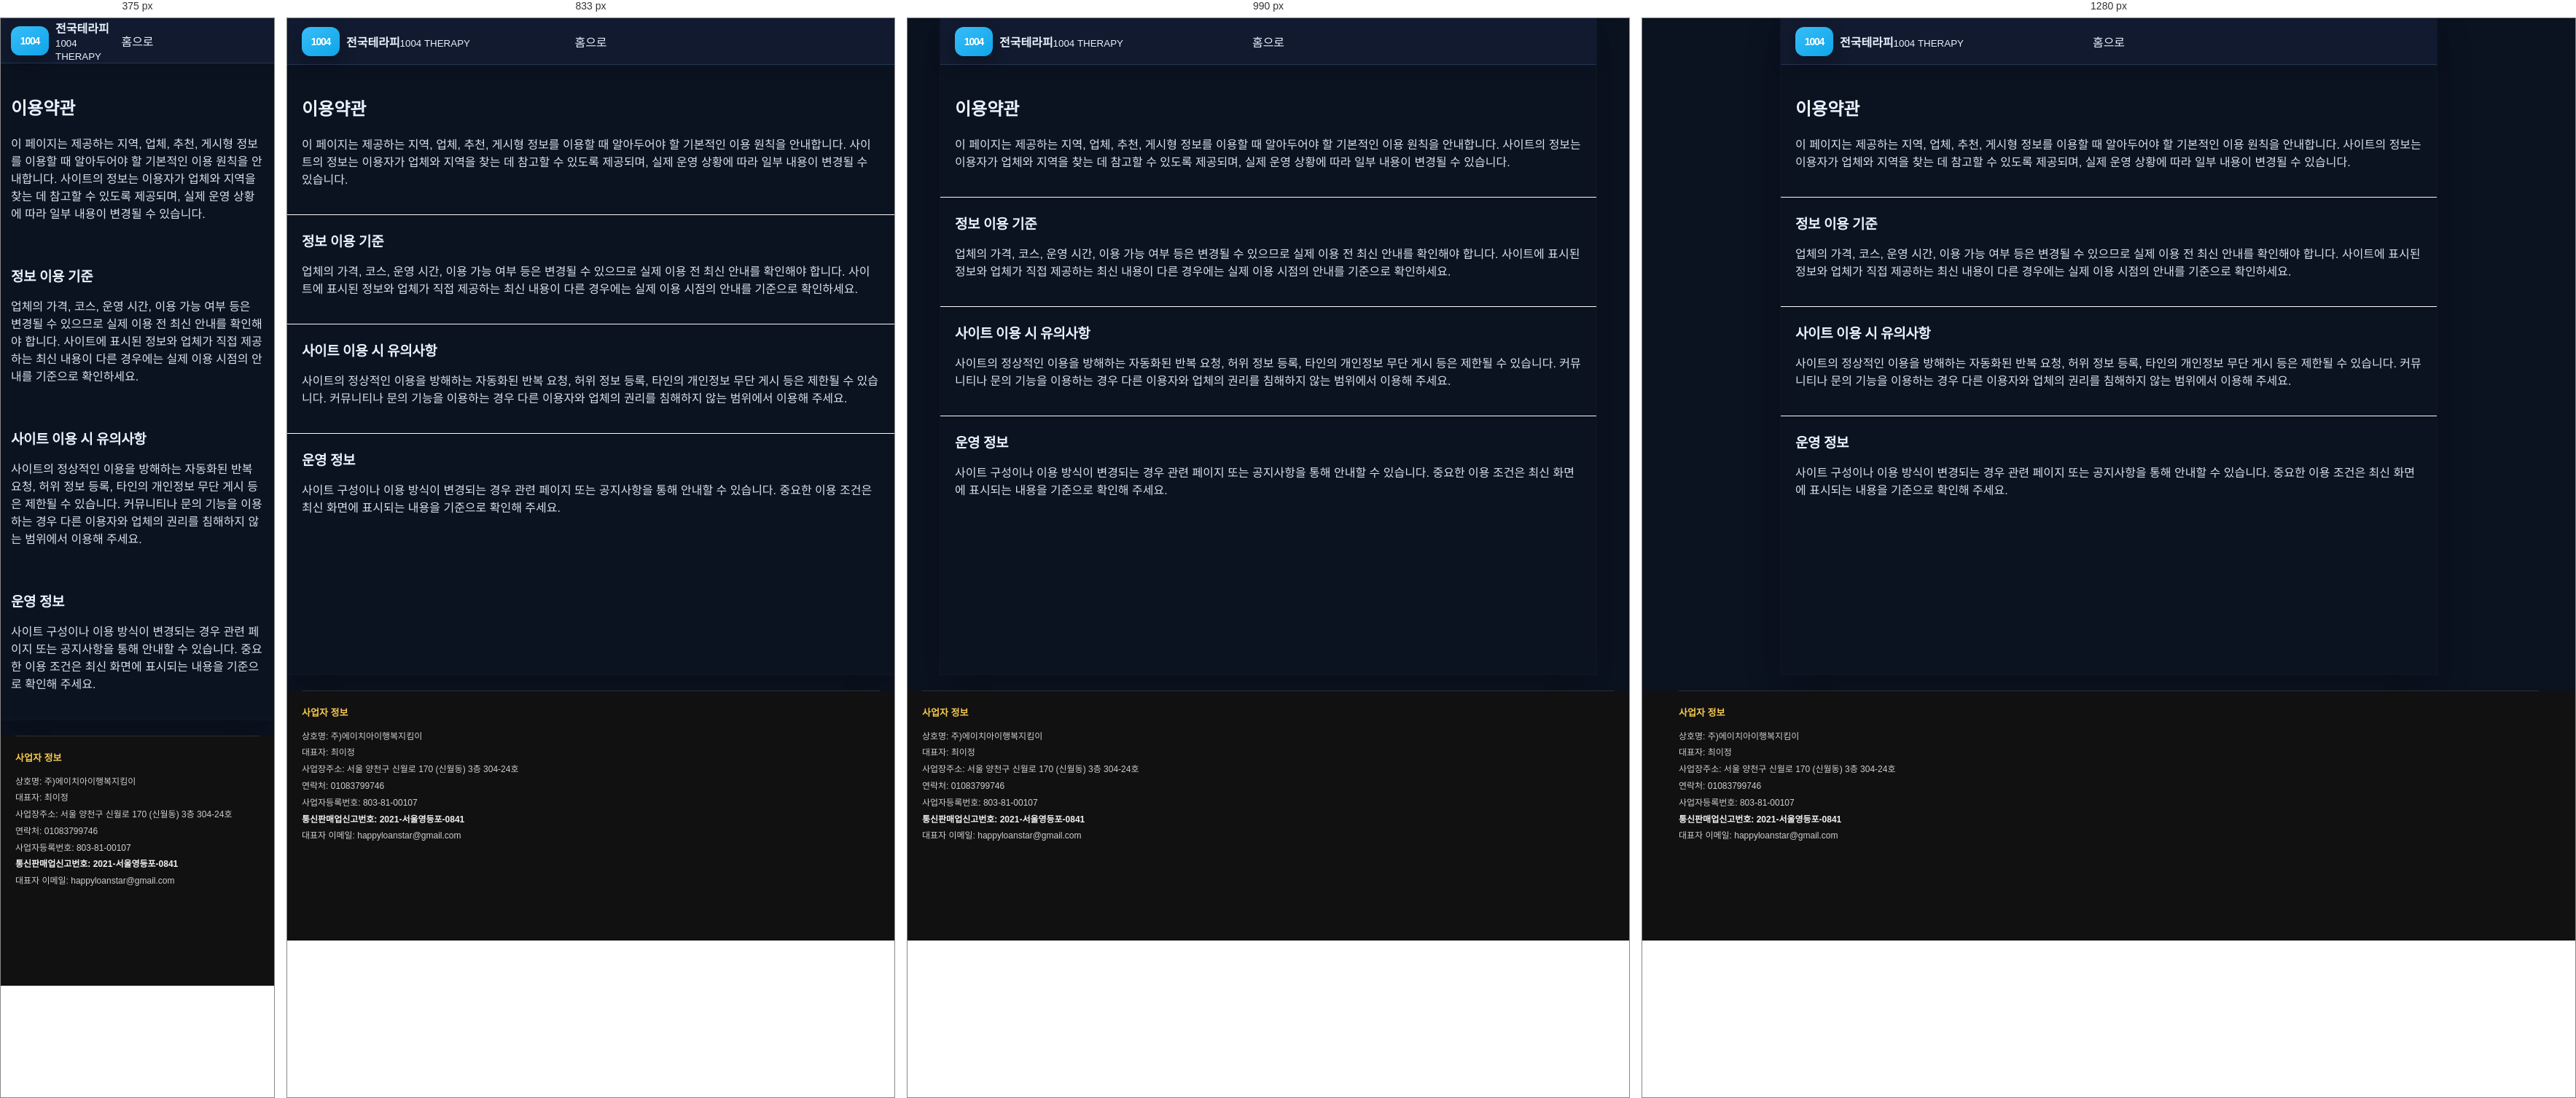
Rendered at 375 px, 833 px, 990 px and 1280 px, left to right.

<!-- file: index.html -->
<!doctype html><html lang="ko"><head><meta charset="utf-8"><meta name="viewport" content="width=device-width,initial-scale=1"><title>마사지 사이트 이용약관 | 서비스 이용 안내</title>
<link rel="canonical" href="https://baromassage.shop/terms/">
<meta name="description" content="마사지 사이트의 지역 및 업체 정보 이용에 필요한 기본 약관을 안내합니다. 서비스 이용 기준과 주요 확인사항을 살펴보세요."><link rel="stylesheet" href="/assets/css/style.css"><meta property="og:type" content="website">
<meta property="og:title" content="이용약관 및 사이트 이용 안내 | 전국테라피">
<meta property="og:description" content="전국테라피의 지역&#183;업체 정보 이용 시 알아두어야 할 기본 원칙과 정보 확인 기준을 안내합니다. 최신 업체 운영 정보는 해당 상세페이지와 직접 안내를 함께 확인하세요.">
<meta property="og:url" content="https://baromassage.shop/terms/">
<link rel="icon" href="/favicon.ico" sizes="any">
<link rel="icon" type="image/png" sizes="32x32" href="/favicon-32x32.png">
<link rel="icon" type="image/png" sizes="16x16" href="/favicon-16x16.png">
<link rel="apple-touch-icon" sizes="180x180" href="/apple-touch-icon.png">
<meta property="og:image" content="https://baromassage.shop/assets/images/og-site.jpg">
<meta name="twitter:image" content="https://baromassage.shop/assets/images/og-site.jpg">
</head><body><div class="site"><header class="header"><a class="logo" href="/"><span class="mark">1004</span><span><b>전국테라피</b><small>1004 THERAPY</small></span></a><a href="/">홈으로</a></header><main>
<section class="section">
<h1>이용약관</h1>
<p>이 페이지는 제공하는 지역, 업체, 추천, 게시형 정보를 이용할 때 알아두어야 할 기본적인 이용 원칙을 안내합니다. 사이트의 정보는 이용자가 업체와 지역을 찾는 데 참고할 수 있도록 제공되며, 실제 운영 상황에 따라 일부 내용이 변경될 수 있습니다.</p>
</section>
<section class="section">
<h2>정보 이용 기준</h2>
<p>업체의 가격, 코스, 운영 시간, 이용 가능 여부 등은 변경될 수 있으므로 실제 이용 전 최신 안내를 확인해야 합니다. 사이트에 표시된 정보와 업체가 직접 제공하는 최신 내용이 다른 경우에는 실제 이용 시점의 안내를 기준으로 확인하세요.</p>
</section>
<section class="section">
<h2>사이트 이용 시 유의사항</h2>
<p>사이트의 정상적인 이용을 방해하는 자동화된 반복 요청, 허위 정보 등록, 타인의 개인정보 무단 게시 등은 제한될 수 있습니다. 커뮤니티나 문의 기능을 이용하는 경우 다른 이용자와 업체의 권리를 침해하지 않는 범위에서 이용해 주세요.</p>
</section>
<section class="section">
<h2>운영 정보</h2>
<p>사이트 구성이나 이용 방식이 변경되는 경우 관련 페이지 또는 공지사항을 통해 안내할 수 있습니다. 중요한 이용 조건은 최신 화면에 표시되는 내용을 기준으로 확인해 주세요.</p>
</section>
</main></div>
<div style="background:#111!important;padding:0 20px 120px!important;color:#cfcfcf!important;"><div style="width:min(1180px,100%)!important;margin:0 auto!important;"><!-- mong-company-info:start -->
<div class="mong-company-info-inline"
     style="display:block!important;margin:22px 0 12px!important;padding:18px 0 0!important;border-top:1px solid rgba(255,255,255,.12)!important;background:transparent!important;color:#cfcfcf!important;font-family:inherit!important;">
  <div style="font-size:12px!important;line-height:1.9!important;word-break:keep-all!important;">
    <div style="margin:0 0 8px!important;font-size:13px!important;font-weight:800!important;color:#f4c94f!important;">사업자 정보</div>
    <div>상호명: 주)에이치아이행복지킴이</div>
    <div>대표자: 최이정</div>
    <div>사업장주소: 서울 양천구 신월로 170 (신월동) 3층 304-24호</div>
    <div>연락처: <a href="tel:01083799746" style="color:#cfcfcf!important;text-decoration:none!important;">01083799746</a></div>
    <div>사업자등록번호: 803-81-00107</div>
    <div style="font-weight:700!important;color:#f1f1f1!important;">통신판매업신고번호: 2021-서울영등포-0841</div>
    <div>대표자 이메일: <a href="mailto:happyloanstar@gmail.com" style="color:#cfcfcf!important;text-decoration:none!important;">happyloanstar@gmail.com</a></div>
  </div>
</div>
<!-- mong-company-info:end --></div></div>
</body></html>







/* @media block from style.css */
@media(max-width:700px){
  body{background:#fff}
  .site{width:100%}
  .header{height:62px;padding:0 14px}
  .head-actions{display:none}
  .drawer{left:0}
  .search-area{padding:18px 14px 8px}
  .section{padding:22px 14px}
  .categories{grid-template-columns:repeat(4,1fr);row-gap:16px}
  .quick{padding:6px 14px 19px}
  .quick a{min-height:66px;padding:12px 10px}
  .horizontal-cards,.premium-scroll{grid-auto-columns:205px}
  .region-items,.region-boxes{grid-template-columns:1fr}
  .posts{grid-template-columns:1fr}
  .partner{grid-template-columns:1fr}
  .bottom-nav{
    display:grid;grid-template-columns:repeat(5,1fr);position:fixed;z-index:40;
    left:0;right:0;bottom:0;background:rgba(255,255,255,.97);
    border-top:1px solid #eee;padding:7px 0 max(7px,env(safe-area-inset-bottom))
  }
  .bottom-nav a{display:flex;flex-direction:column;align-items:center;gap:2px;font-size:9px;color:#888}
  .bottom-nav a span{font-size:17px}
  .bottom-nav a.active{color:#111}
  footer{padding-bottom:100px}
}

/* @media block from style.css */
@media(min-width:701px){
  main{padding-bottom:4px}
  .search button{padding:11px 18px}
  .search input{font-size:12.5px}
  .categories-section + .quick{margin-top:-1px}
  .horizontal-cards,.premium-scroll{padding-bottom:7px}
  .horizontal-cards::-webkit-scrollbar,.premium-scroll::-webkit-scrollbar{height:5px}
  .section + .section{border-top:1px solid #fafafa}
  .region-items{gap:7px}
  .region-row{padding:10px}
  .region-row i{width:45px;height:45px}
  .region-boxes{gap:8px}
  .posts{gap:8px}
  .posts article{padding:13px}
}

/* @media block from style.css */
@media(min-width:701px){
  .premium-scroll{grid-auto-columns:208px}
}

/* @media block from style.css */
@media(max-width:700px){
  .horizontal-cards,.premium-scroll{grid-auto-columns:205px}
}

/* @media block from style.css */
@media(max-width:700px){
  .sub-header{padding:0 14px}
  .sub-main{padding:20px 14px 45px}
  .tile-grid,.deal-grid,.account-grid,.result-grid{grid-template-columns:1fr}
  .shop-detail-grid{grid-template-columns:1fr}
  .shop-gallery img{height:240px}
  .list-row{grid-template-columns:70px 1fr}
  .list-row span{grid-column:2}
  .sub-head-actions{display:none}
}

/* @media block from style.css */
@media(max-width:900px){
  .sub-layout{display:block;width:100%}
  .sub-sidebar{display:none}
  .sub-site{width:100%}
}

/* @media block from style.css */
@media(max-width:700px){
  .sub-toolbar{padding:14px 14px 0}
  .sub-quick-links{gap:6px}
  .sub-quick-links a{padding:10px;min-height:54px}
  .sub-main{padding:17px 14px 72px}
  .sub-hero{padding:22px 20px}
  .sub-hero h1{font-size:22px}
  .shop-gallery img{height:235px}
  .sub-footer{padding-bottom:85px}
  .sub-mobile-nav{
    position:fixed;z-index:50;left:0;right:0;bottom:0;
    display:grid;grid-template-columns:repeat(5,1fr);
    border-top:1px solid #eee;background:rgba(255,255,255,.97);
    padding:7px 0 max(7px,env(safe-area-inset-bottom));
    backdrop-filter:blur(12px);
  }
  .sub-mobile-nav a{
    display:flex;flex-direction:column;align-items:center;gap:2px;
    color:#777;font-size:8.5px;
  }
  .sub-mobile-nav span{font-size:16px}
}

/* @media block from style.css */
@media(max-width:1100px){
  .region-pill-grid{grid-template-columns:repeat(6,minmax(0,1fr))}
}

/* @media block from style.css */
@media(max-width:700px){
  .region-summary{grid-template-columns:1fr}
  .region-pill-grid{grid-template-columns:repeat(4,minmax(0,1fr))}
  .region-result-head{align-items:flex-start;flex-direction:column}
}

/* @media block from style.css */
@media(max-width:1080px){
  .sub-layout{
    grid-template-columns:250px minmax(0,1fr);
  }
  .sub-sidebar{
    padding-left:18px;
    padding-right:18px;
  }
  .shop-detail-grid{
    grid-template-columns:minmax(0,1fr);
  }
  .shop-gallery img{
    height:300px;
  }
}

/* @media block from style.css */
@media(max-width:900px){
  .sub-layout{display:block;width:100%}
  .shop-detail-grid{grid-template-columns:1fr}
}

/* @media block from style.css */
@media(max-width:1150px){
  .regional-shop-grid{grid-template-columns:repeat(3,minmax(0,1fr))}
}

/* @media block from style.css */
@media(max-width:900px){
  .regional-shop-grid{grid-template-columns:repeat(2,minmax(0,1fr))}
}

/* @media block from style.css */
@media(max-width:560px){
  .regional-shop-grid{grid-template-columns:1fr}
}

/* @media block from style.css */
@media(max-width:700px){
  .region-detail-summary{grid-template-columns:1fr}
}

/* @media block from style.css */
@media(max-width:700px){
  .local-fact-strip,.life-grid,.scenario-grid,.hub-grid,.related-guides{grid-template-columns:1fr}
  .deep-hero h1,.article-hero h1{font-size:22px}
  .article-main{padding:18px 14px 38px}
  .article-hero{padding:24px 20px}
  .check-steps li{grid-template-columns:1fr;gap:5px}
}

/* @media block from style.css */
@media(max-width:700px){
  .entity-summary,.entity-context-grid{grid-template-columns:1fr}
  .entity-demo-grid{grid-template-columns:1fr}
}

/* @media block from style.css */
@media(max-width:700px){
  .service-type-grid{grid-template-columns:1fr}
}

/* @media block from style.css */
@media(max-width:700px){
  .region-all-box{padding:14px 12px 15px}
  .region-all-links{gap:6px}
  .region-all-links a{
    min-height:29px;
    padding:6px 9px;
    font-size:10.5px;
  }
}

/* @media block from style.css */
@media(max-width:700px){
  .dong-directory-v55{padding:16px 13px}
  .dong-directory-v55 .dong-directory-links{gap:6px}
  .dong-directory-v55 .dong-directory-links a{
    min-height:30px;
    padding:6px 9px;
    font-size:10.5px;
  }
}

/* @media block from style.css */
@media(max-width:700px){
  .subregion-directory-v57,.direct-dong-directory-v57{padding:16px 13px}
  .subregion-links-v57,.direct-dong-links-v57,.gu-dong-grid-v57{gap:6px}
}

/* @media block from style.css */
@media(max-width:700px){
  .gyeonggi-gu-directory-v60,.gyeonggi-direct-dong-v60{padding:16px 13px}
  .gyeonggi-dir-links-v60{gap:6px}
}

/* @media block from style.css */
@media(max-width:700px){.eup-myeon-directory-v63{padding:16px 13px}}

/* @media block from style.css */
@media(max-width:640px){
  .shop-card-top-v67d{
    display:block;
  }
  .shop-hours-v67d{
    margin-top:8px;
  }
  .shop-price-grid-v67d{
    grid-template-columns:1fr;
  }
}

/* @media block from style.css */
@media(max-width:640px){
  .shop-detail-v67h{
    padding:17px;
  }
}

/* @media block from style.css */
@media(max-width:640px){

  .shop-mini-grid-v67j{
    grid-template-columns:1fr 1fr;
    gap:8px;
  }

  .shop-mini-thumb-v67j{
    min-height:115px;
    padding:12px;
  }

  .shop-mini-thumb-v67j strong{
    font-size:18px;
  }

  .shop-detail-content-v67j{
    padding:14px;
  }

  .shop-detail-poster-v67j{
    padding:34px 24px 30px;
  }

  .shop-detail-poster-v67j h1{
    font-size:26px;
  }

  .shop-detail-poster-v67j > strong{
    font-size:27px;
  }

  .shop-poster-price-v67j{
    font-size:18px;
  }

  .shop-poster-price-v67j b{
    font-size:22px;
  }
}

/* @media block from style.css */
@media(max-width:700px){

  .shop-mini-grid-v67j{
    grid-template-columns:repeat(2,minmax(0,1fr));
    gap:8px;
  }

  .shop-mini-thumb-v67j{
    min-height:122px;
    padding:16px 11px;
  }

  .shop-mini-thumb-v67j > strong{
    font-size:19px;
  }

  .shop-mini-thumb-v67j > small{
    font-size:11px;
  }

  .shop-mini-body-v67j{
    padding:10px;
  }

  .shop-detail-page-v67j{
    width:100%;
  }

  .shop-detail-content-v67j{
    padding:13px;
  }

  .shop-detail-poster-v67j{
    padding:36px 25px 31px;
  }

  .shop-detail-poster-v67j h1{
    font-size:27px;
  }

  .shop-poster-price-v67j span{
    font-size:18px;
  }

  .shop-poster-price-v67j b{
    font-size:22px;
  }

  .shop-detail-poster-v67j > strong{
    font-size:26px;
  }

  .shop-detail-section-v67j{
    padding:18px;
  }

  .shop-detail-summary-v67j > div,
  .shop-detail-summary-v67j > .shop-address-row-v67o{
    grid-template-columns:82px minmax(0,1fr);
  }
}

/* @media block from style.css */
@media(max-width:430px){

  .shop-mini-grid-v67j{
    grid-template-columns:1fr;
  }

}

/* @media block from style.css */
@media(max-width:700px){

  .shop-poster-mid-v67u{
    max-width:100%;
    margin:16px auto 18px;
    padding:6px 12px;
    border-radius:18px;
  }

  .shop-poster-mid-v67u .shop-poster-price-v67j{
    padding:16px 4px;
  }

}

/* @media block from style.css */
@media(max-width:700px){
  .shop-poster-mid-v67v{
    max-width:100%;
    padding:7px 15px;
    border-radius:15px;
  }
}

/* @media block from style.css */
@media(max-width:700px){

  .shop-poster-mid-v67v{
    width:calc(100% + 50px) !important;

    margin:18px -25px !important;
    padding:7px 25px !important;

    border-radius:0 !important;
  }

}

/* @media block from style.css */
@media(max-width:700px){

  .shop-mini-poster-v67x{
    min-height:160px;
    padding:14px 10px;
  }

  .shop-mini-area-v67x{
    font-size:21px;
  }

  .shop-mini-category-v67x{
    font-size:20px;
  }

  .shop-mini-intro-v67x{
    margin-top:12px;
    font-size:11px;
  }

  .shop-mini-name-v67x{
    margin-top:12px;
    font-size:13px;
  }
}

/* @media block from style.css */
@media(max-width:430px){
  .shop-grid-v67y{
    grid-template-columns:1fr;
  }
}

/* @media block from style.css */
@media(max-width:700px){

  .shop-feature-ribbon-v67z{
    width:calc(100% + 50px) !important;
    margin:18px -25px !important;
    padding:22px 25px !important;
  }

  .shop-feature-ribbon-v67z strong{
    font-size:18px;
  }
}

/* @media block from style.css */
@media(max-width:700px){

  .shop-feature-ribbon-v67z{
    padding:27px 25px !important;
  }

  .shop-feature-ribbon-v67z::before{
    left:16px !important;
    right:16px !important;
    height:90px !important;
  }

  .shop-feature-ribbon-v67z strong{
    font-size:17px !important;
  }
}

/* @media block from style.css */
@media (max-width:720px){
  .quick a{
    border-radius:14px !important;
  }
  .card{
    border-radius:16px !important;
  }
  .shop-card-v67d{
    border-radius:17px !important;
  }
  .shop-card-v67y{
    border-radius:16px !important;
  }
  .shop-detail-poster-v67j{
    border-radius:20px !important;
  }
}

/* @media block from style.css */
@media(max-width:640px){
  .region-row.region-row-with-image{
    grid-template-columns:78px minmax(0,1fr)!important;
  }
  .region-row-thumb{
    width:78px!important;
    height:64px!important;
  }
  .region-row.region-row-with-image > strong{
    grid-column:2!important;
    justify-self:start!important;
  }
}

/* @media block from style.css */
@media(max-width:600px){.jt-region-poster{width:min(390px,92vw)!important}.jt-region-poster-frame{padding:24px 18px!important}.jt-region-poster-frame strong{font-size:43px!important}.jt-region-poster-frame b{font-size:19px!important;margin-top:24px!important}.jt-region-poster-frame p{font-size:12px!important}}

/* @media block from style.css */
@media (max-width: 767px) {
    main > .region-guide .region-boxes {
        grid-template-columns: 1fr !important;
    }

    main > .search-area {
        padding: 12px !important;
    }

    .article-main .article-hero.entity-hero {
        padding: 19px !important;
    }
}

/* @media block from style.css */
@media (max-width:700px){
  body,.site{background:#0B1220!important;}
}